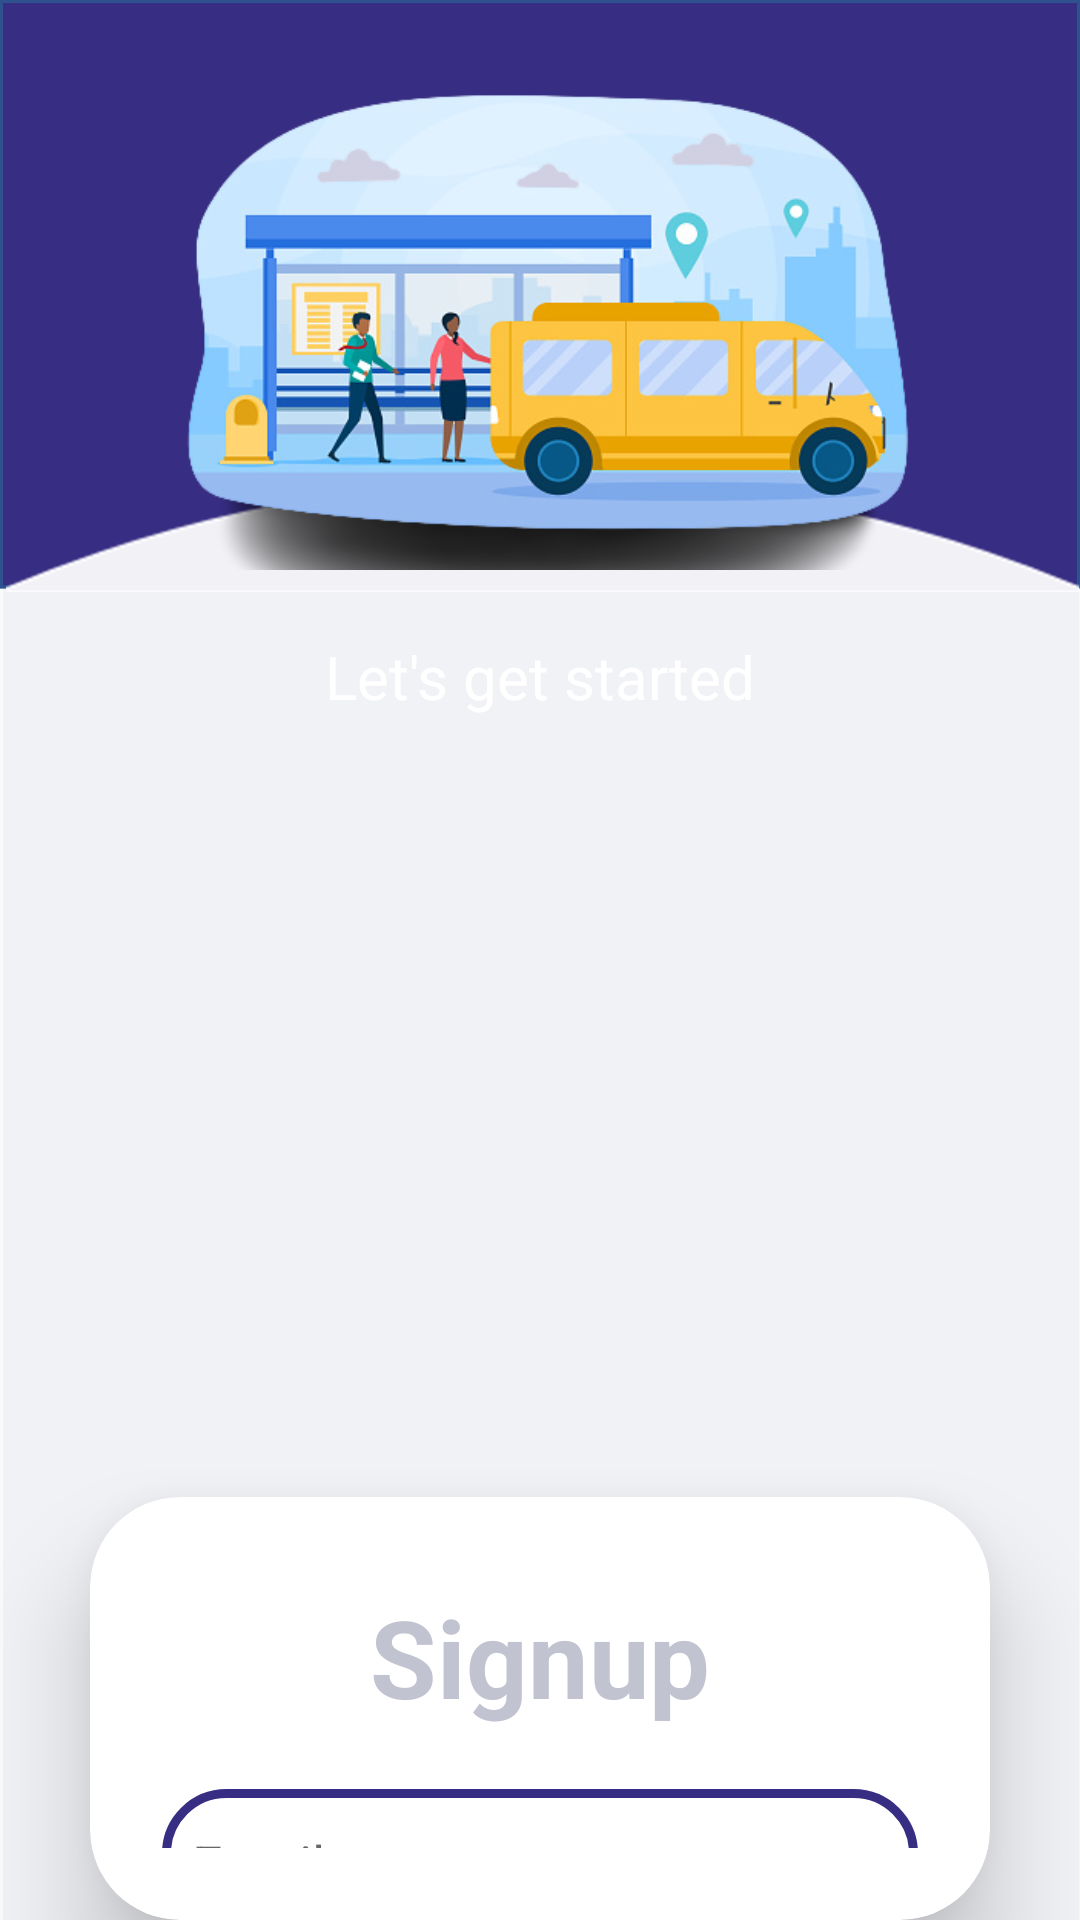

Reconstruct the res/layout file that produces this screen, plus the resources it refers to.
<!-- AndroidManifest.xml: application theme Theme.Route2Route -->
<!-- res/layout/activity_signup.xml -->
<?xml version="1.0" encoding="utf-8"?>
<LinearLayout
    xmlns:android="http://schemas.android.com/apk/res/android"
    xmlns:app="http://schemas.android.com/apk/res-auto"
    xmlns:tools="http://schemas.android.com/tools"
    android:layout_width="match_parent"
    android:layout_height="match_parent"
    android:orientation="vertical"
    android:layout_gravity="center"
    android:background="@drawable/loginimg"
    tools:context=".Signup">

    <ImageView
        android:layout_marginTop="20dp"
        android:id="@+id/imageView3"
        android:layout_width="match_parent"
        android:layout_height="170dp"
        app:srcCompat="@drawable/signup_background" />

    <TextView
        android:layout_width="match_parent"
        android:layout_height="wrap_content"
        android:text="Let's get started"
        android:textAlignment="center"
        android:layout_marginTop="22sp"
        android:textColor="@color/white"
        android:layout_marginBottom="200dp"
        android:textSize="20sp"/>

    <androidx.cardview.widget.CardView
        android:layout_width="match_parent"
        android:layout_height="wrap_content"
        android:layout_marginLeft="30sp"
        android:layout_marginRight="30sp"
        android:layout_marginTop="60sp"
        app:cardCornerRadius="30dp"
        app:cardElevation="20dp"
        android:background="@drawable/custome_edittext">

        <LinearLayout
            android:layout_width="match_parent"
            android:layout_height="wrap_content"
            android:layout_gravity="center_horizontal"
            android:orientation="vertical"
            android:padding="24dp">

            <TextView
                android:id="@+id/signuotxt"
                android:layout_width="match_parent"
                android:layout_height="wrap_content"
                android:layout_marginTop="5sp"
                android:text="Signup"
                android:textAlignment="center"
                android:textColor="@color/light_blue"
                android:textSize="36sp"
                android:textStyle="bold" />


            <EditText
                android:id="@+id/email"
                android:layout_width="match_parent"
                android:layout_height="50dp"
                android:layout_marginTop="20dp"
                android:background="@drawable/custome_edittext"
                android:hint="Email"
                android:padding="10dp"
                android:textColor="@color/black"
                android:textColorHighlight="@color/black" />


            <EditText
                android:id="@+id/signup_password"
                android:layout_width="match_parent"
                android:layout_height="50dp"
                android:layout_marginTop="20dp"
                android:background="@drawable/custome_edittext"
                android:hint="Password"
                android:inputType="textPassword"
                android:padding="10dp"
                android:textColor="@color/black"
                android:textColorHighlight="@color/black" />

            <EditText
                android:id="@+id/signup_passwordconfirmation"
                android:layout_width="match_parent"
                android:layout_height="50dp"
                android:layout_marginTop="20dp"
                android:background="@drawable/custome_edittext"
                android:hint="Confirm Password"
                android:inputType="textPassword"
                android:padding="10dp"
                android:textColor="@color/black"
                android:textColorHighlight="@color/black" />


            <Button
                android:id="@+id/signupbtn"
                android:layout_width="match_parent"
                android:layout_height="50dp"
                android:layout_marginTop="20sp"
                android:background="@drawable/loginbtn_background"
                android:backgroundTint="@color/dark_blue"
                android:onClick="onClick"
                android:text="Signup"
                android:textColor="@color/white"
                android:textSize="18sp" />

            <TextView
                android:id="@+id/signup"
                android:layout_width="wrap_content"
                android:layout_height="wrap_content"
                android:layout_marginLeft="30sp"
                android:autoSizeMaxTextSize="14sp"
                android:padding="8dp"
                android:text="By proceeding you are agree with the\nterms and privacy policy"
                android:textAlignment="center"
                android:textSize="14sp" />

        </LinearLayout>


    </androidx.cardview.widget.CardView>

    <TextView
        android:layout_marginTop="20dp"
        android:id="@+id/textView3"
        android:layout_width="match_parent"
        android:layout_height="wrap_content"
        android:layout_marginLeft="45sp"
        android:text="Already have a account? Login"
        android:textAlignment="textStart" />

</LinearLayout>
<!-- resources referenced by this layout -->
<resources>
  <color name="black">#FF000000</color>
  <color name="dark_blue">#372D83</color>
  <color name="light_blue">#c2c3d0</color>
  <color name="white">#FFFFFFFF</color>
  <!-- drawable custome_edittext (drawable) -->
  <?xml version="1.0" encoding="utf-8"?>
  <shape xmlns:android="http://schemas.android.com/apk/res/android"
      android:shape="rectangle">
  
      <stroke
          android:width="3dp"
          android:color="#372D83"/>
      <corners
          android:radius="20dp"/>
  
  
  
  </shape>
  <!-- drawable loginbtn_background (drawable) -->
  <?xml version="1.0" encoding="utf-8"?>
  <selector xmlns:android="http://schemas.android.com/apk/res/android">
      <item>
          <shape android:shape="rectangle">
              <solid android:color="#372D83"/>
              <corners android:radius="15dp"/>
          </shape>
      </item>
  </selector>
  <!-- drawable loginimg: png bitmap (drawable, 77553 bytes) -->
  <!-- drawable signup_background: png bitmap (drawable, 132534 bytes) -->
  <style name="Theme.Route2Route" parent="Theme.AppCompat.DayNight.NoActionBar">
          
          <item name="colorPrimary">@color/purple_500</item>
          <item name="colorPrimaryVariant">@color/purple_700</item>
          <item name="colorOnPrimary">@color/white</item>
          
          <item name="colorSecondary">@color/teal_200</item>
          <item name="colorSecondaryVariant">@color/teal_700</item>
          <item name="colorOnSecondary">@color/black</item>
          
          <item name="android:statusBarColor">?attr/colorPrimaryVariant</item>
          
      </style>
  <color name="purple_500">#FF6200EE</color>
  <color name="purple_700">#FF3700B3</color>
  <color name="teal_200">#FF03DAC5</color>
  <color name="teal_700">#FF018786</color>
</resources>
